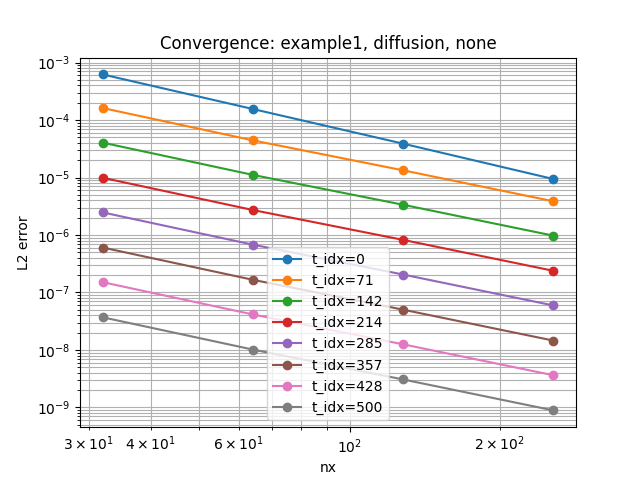

The file beside this chart, header and first rows:
example, regime, stabilization, nx, time_idx, l2_error, order
example1, diffusion, none, 32, 0, 0.0006214, 
example1, diffusion, none, 32, 71, 0.0001618, 
example1, diffusion, none, 32, 142, 4.0457120257270216e-05, 
example1, diffusion, none, 32, 214, 9.90843490864719e-06, 
example1, diffusion, none, 32, 285, 2.4745138403221122e-06, 
example1, diffusion, none, 32, 357, 6.060218956109552e-07, 
example1, diffusion, none, 32, 428, 1.5134664639121987e-07, 
example1, diffusion, none, 32, 500, 3.706560407474431e-08, 
example1, diffusion, none, 64, 428, 4.1515548644649937e-08, 1.866
example1, diffusion, none, 64, 357, 1.6626864292940197e-07, 1.866
example1, diffusion, none, 64, 285, 6.790429049767255e-07, 1.866
example1, diffusion, none, 64, 500, 1.0165386103581276e-08, 1.866
example1, diffusion, none, 64, 142, 1.1105791919967751e-05, 1.865
example1, diffusion, none, 64, 71, 4.429100565676352e-05, 1.869
example1, diffusion, none, 64, 0, 0.0001554, 2
example1, diffusion, none, 64, 214, 2.7195445879426295e-06, 1.865
example1, diffusion, none, 128, 500, 3.070935273014391e-09, 1.727
example1, diffusion, none, 128, 428, 1.2543347617981019e-08, 1.727
example1, diffusion, none, 128, 285, 2.0521587615076663e-07, 1.726
example1, diffusion, none, 128, 357, 5.024214428769686e-08, 1.727
example1, diffusion, none, 128, 142, 3.3569116830091413e-06, 1.726
example1, diffusion, none, 128, 71, 1.3331784531950724e-05, 1.732
example1, diffusion, none, 128, 0, 3.8769919560260824e-05, 2.003
example1, diffusion, none, 128, 214, 8.219861939607547e-07, 1.726
example1, diffusion, none, 256, 428, 3.6345423687182313e-09, 1.787
example1, diffusion, none, 256, 0, 9.403180385521547e-06, 2.044
example1, diffusion, none, 256, 71, 3.853775519826162e-06, 1.791
example1, diffusion, none, 256, 142, 9.729929089750126e-07, 1.787
example1, diffusion, none, 256, 214, 2.3824120644582515e-07, 1.787
example1, diffusion, none, 256, 285, 5.947371209919303e-08, 1.787
example1, diffusion, none, 256, 357, 1.4559386682576032e-08, 1.787
example1, diffusion, none, 256, 500, 8.897495182964507e-10, 1.787
